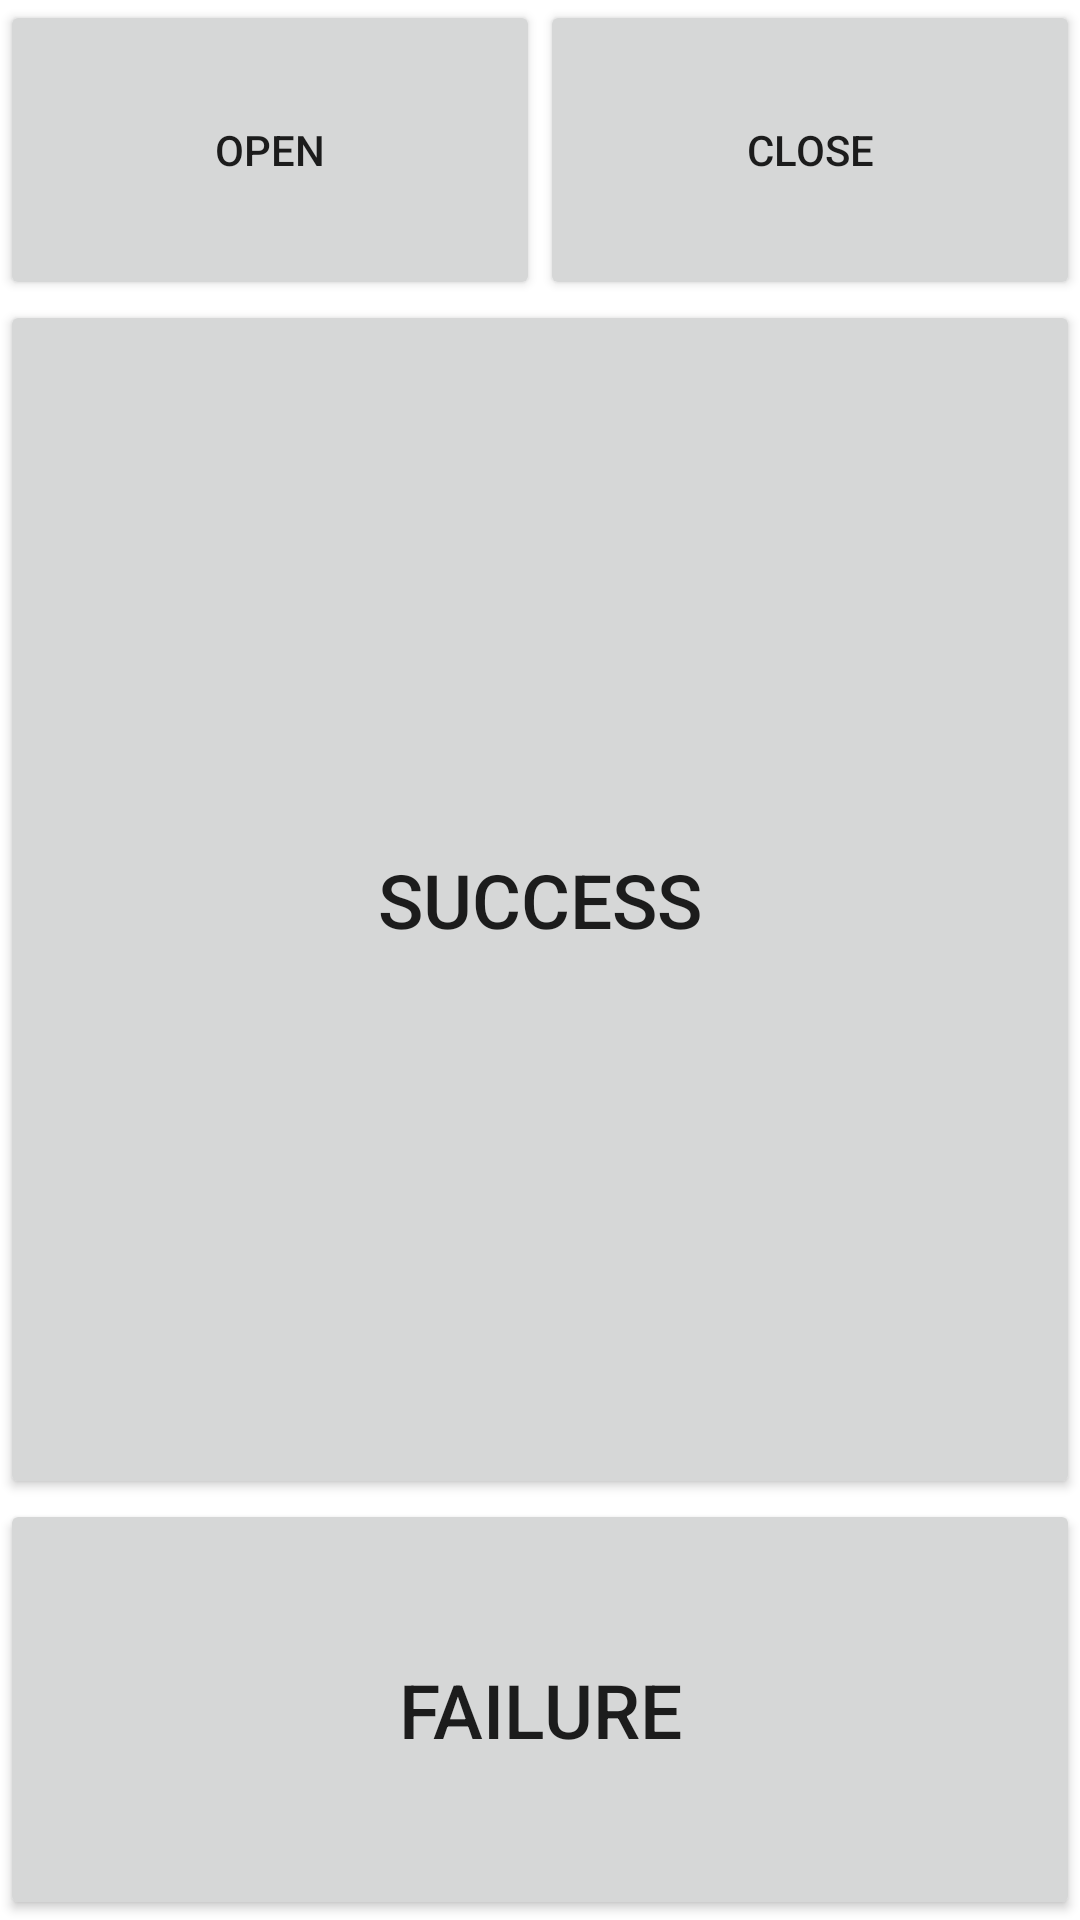

Write the Android layout XML for this screen, with the resource values it uses.
<!-- AndroidManifest.xml: fallback theme Theme.MaterialComponents.DayNight.NoActionBar -->
<!-- res/layout/color_light.xml -->
<LinearLayout
    android:layout_width="match_parent"
    android:layout_height="match_parent"
    android:orientation="vertical"
    xmlns:android="http://schemas.android.com/apk/res/android">

     <LinearLayout
        android:id="@+id/LinearLayout"
        android:layout_width="match_parent"
        android:layout_height="wrap_content"
        android:orientation="horizontal">
        <Button
            android:text="@string/open"
            android:id="@+id/open_light_color"
            android:layout_width="wrap_content"
            android:layout_height="100dip"
            android:layout_weight="0.5" />
        <Button
            android:text="@string/close"
            android:id="@+id/close_light_color"
            android:layout_width="wrap_content"
            android:layout_height="100dip"
            android:layout_weight="0.5" />
    </LinearLayout>
    <Button
        android:id="@+id/color_light_ok"
        android:layout_width="match_parent"
        android:layout_height="wrap_content"
        android:layout_weight="0.8"
        android:textSize="25dip"
        android:text="@string/Success" />
    <Button
        android:id="@+id/color_light_failed"
        android:layout_width="match_parent"
        android:layout_height="wrap_content"
        android:layout_weight="0.2"
        android:textSize="25dip"
        android:text="@string/Failed" />
</LinearLayout>
<!-- resources referenced by this layout -->
<resources>
  <string name="Failed">Failure</string>
  <string name="Success">Success</string>
  <string name="close">"close"</string>
  <string name="open">"open"</string>
</resources>
